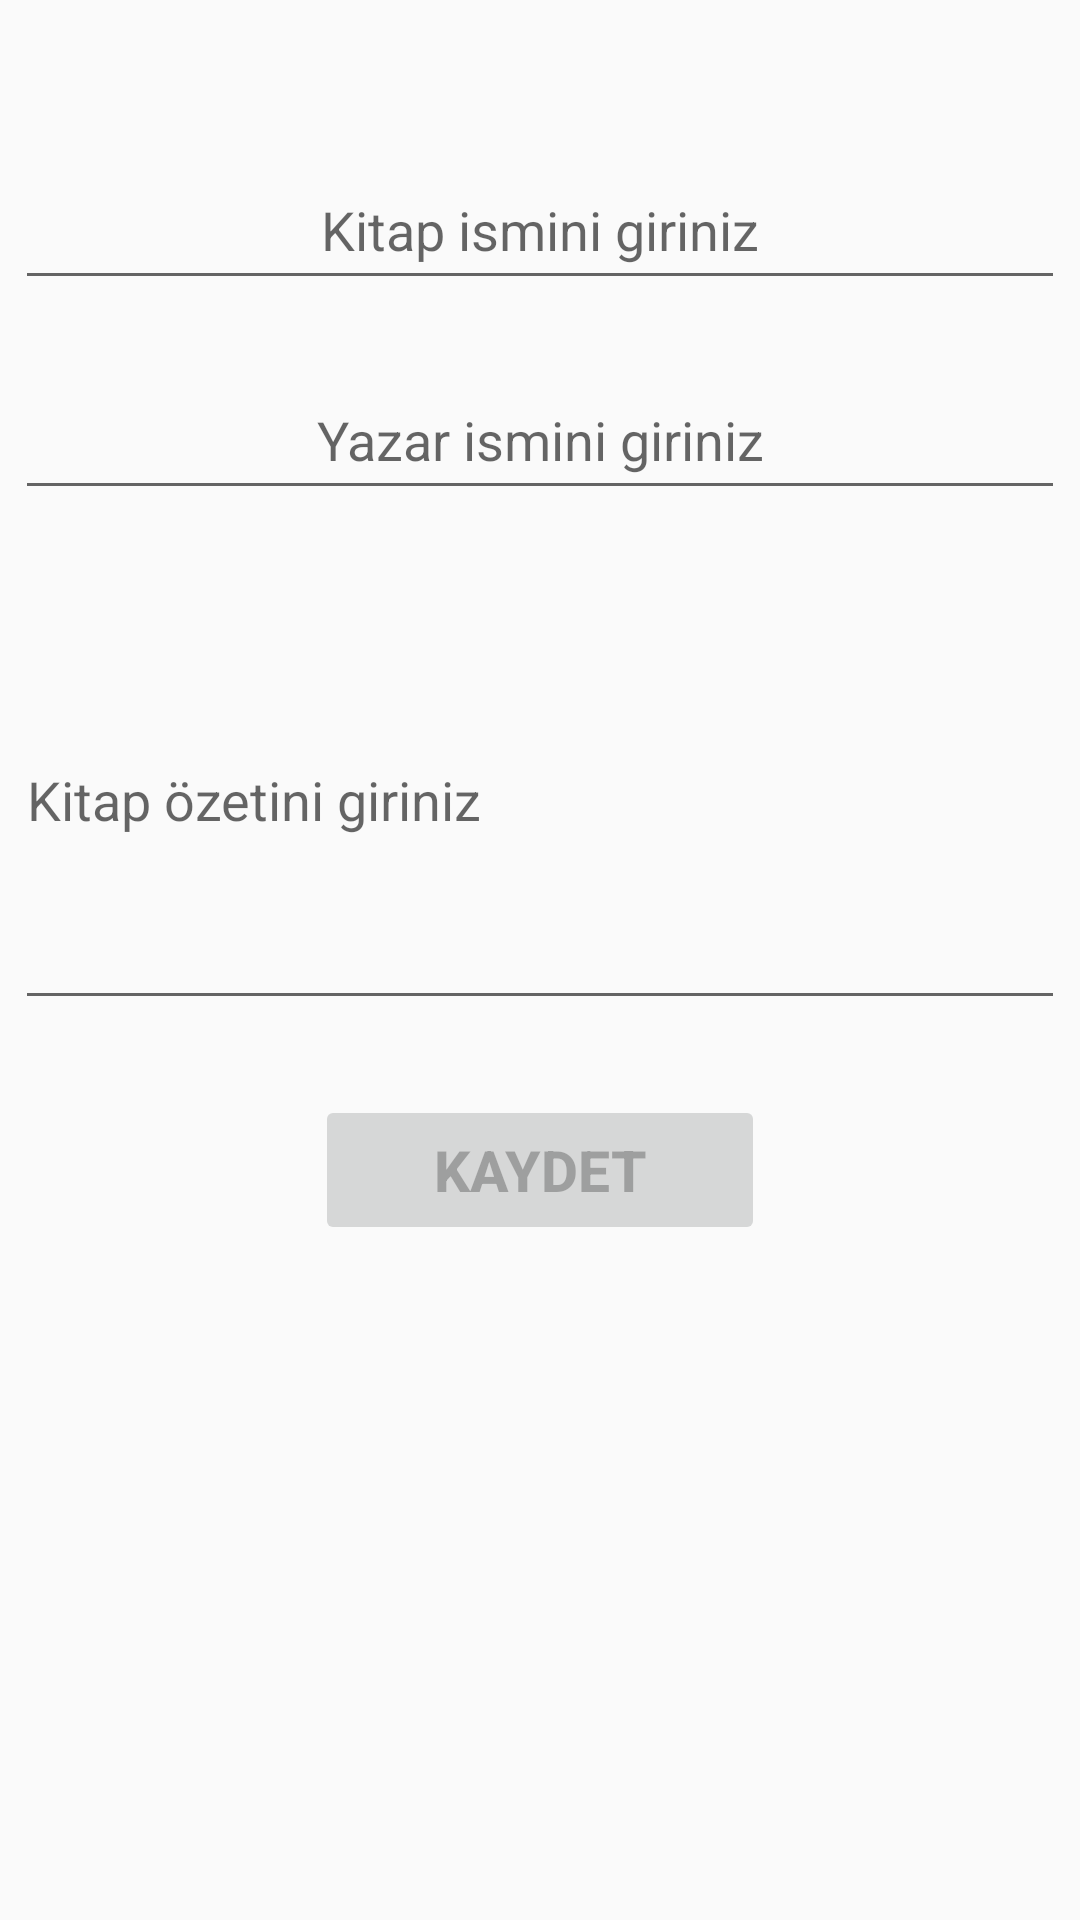

Write the Android layout XML for this screen, with the resource values it uses.
<!-- AndroidManifest.xml: application theme Theme.KitapListem -->
<!-- res/layout/activity_add_book.xml -->
<?xml version="1.0" encoding="utf-8"?>
<ScrollView  xmlns:android="http://schemas.android.com/apk/res/android"
    xmlns:app="http://schemas.android.com/apk/res-auto"
    xmlns:tools="http://schemas.android.com/tools"
    android:layout_width="match_parent"
    android:layout_height="wrap_content"
    tools:context=".AddBookActivity">


    <RelativeLayout
        android:layout_width="match_parent"
        android:layout_height="wrap_content">


        <LinearLayout
            android:layout_width="wrap_content"
            android:orientation="vertical"
            android:gravity="center"
            android:layout_centerInParent="true"
            android:layout_height="wrap_content">

            <ImageView
                android:layout_width="wrap_content"
                android:src="@drawable/click"
                android:scaleType="fitXY"
                android:layout_height="wrap_content"
                android:id="@+id/activity_add_book_imageViewKitapResmi"/>

            <EditText
                android:layout_marginTop="50dp"
                android:layout_width="350dp"
                android:id="@+id/activity_add_book_editTextKitapIsmi"
                android:hint="Kitap ismini giriniz"
                android:textAlignment="center"
                android:layout_height="50dp"/>

            <EditText
                android:layout_marginTop="20dp"
                android:layout_width="350dp"
                android:id="@+id/activity_add_book_editTextKitapYazari"
                android:hint="Yazar ismini giriniz"
                android:textAlignment="center"
                android:layout_height="50dp"/>

            <EditText
                android:layout_marginTop="20dp"
                android:layout_width="350dp"
                android:inputType="textMultiLine"
                android:id="@+id/activity_add_book_editTextKitapOzeti"
                android:hint="Kitap özetini giriniz"

                android:layout_height="150dp"/>

            <Button
                android:layout_width="150dp"
                android:layout_height="50dp"
                android:textSize="19sp"
                android:textStyle="bold"
                android:textAllCaps="false"
                android:layout_marginTop="25dp"
                android:id="@+id/kitapKaydet"
                android:enabled="false"
                android:layout_gravity="center"
                android:text="KAYDET"/>
        </LinearLayout>
    </RelativeLayout>

</ScrollView>
<!-- resources referenced by this layout -->
<resources>
  <style name="Theme.KitapListem" parent="Base.Theme.KitapListem" />
  <style name="Base.Theme.KitapListem" parent="Theme.AppCompat.DayNight">
          
          
      </style>
</resources>
